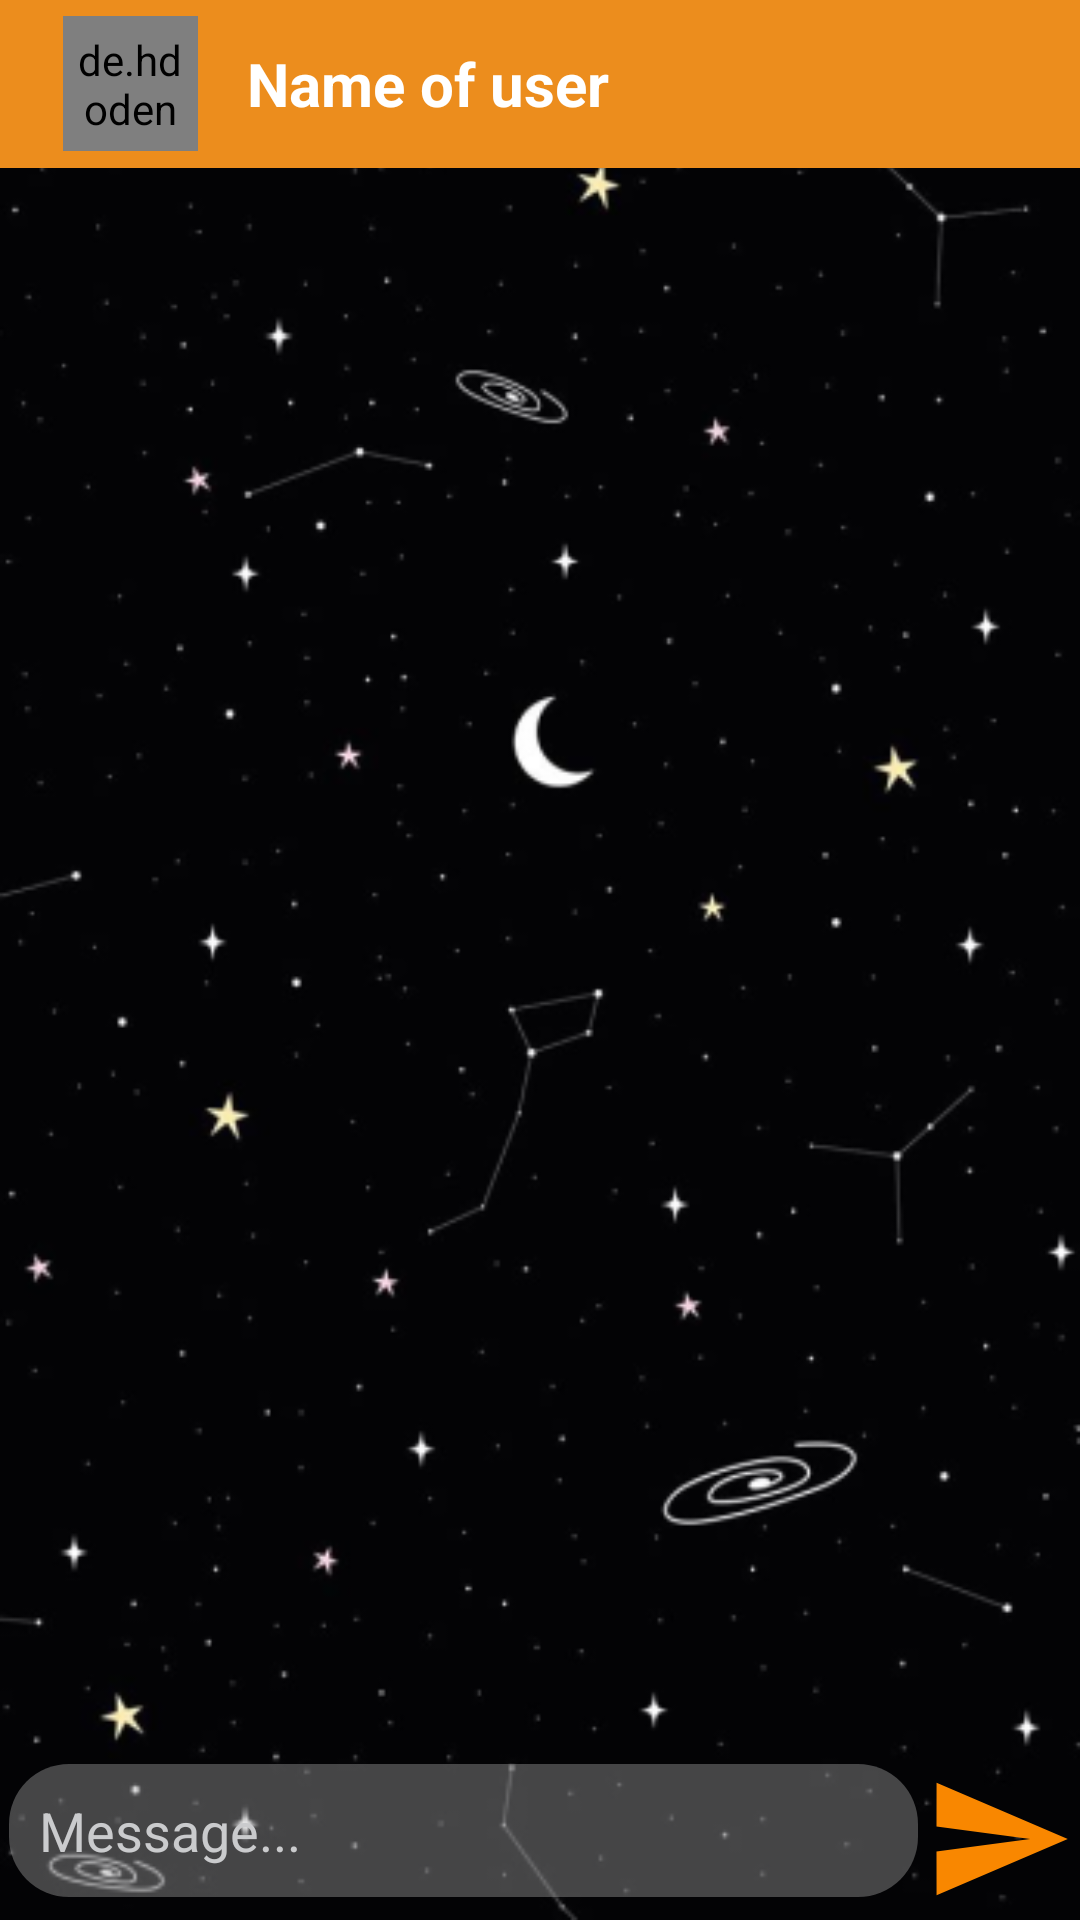

This screen was rendered from an Android layout file. Write that file and the resources it references.
<!-- AndroidManifest.xml: application theme Theme.Gossip -->
<!-- res/layout/activity_chatting_page.xml -->
<?xml version="1.0" encoding="utf-8"?>
<RelativeLayout xmlns:android="http://schemas.android.com/apk/res/android"
    xmlns:app="http://schemas.android.com/apk/res-auto"
    xmlns:tools="http://schemas.android.com/tools"
    android:layout_width="match_parent"
    android:layout_height="match_parent"
    android:background="@drawable/img"
    tools:context=".chatting_page">

    <androidx.recyclerview.widget.RecyclerView
        android:id="@+id/chatReclarView"
        android:layout_width="match_parent"
        android:layout_height="match_parent"
        android:layout_above="@+id/linear"
        android:layout_below="@id/toolbar"
        android:layout_marginBottom="10dp" />

    <LinearLayout
        android:id="@+id/linear"
        android:layout_width="match_parent"
        android:layout_height="wrap_content"
        android:layout_alignParentBottom="true"
        android:orientation="horizontal">

        <EditText
            android:id="@+id/message"
            android:layout_width="wrap_content"
            android:layout_height="wrap_content"
            android:layout_marginLeft="3dp"
            android:layout_weight="1"
            android:background="@drawable/bgedittxt"
            android:ems="10"
            android:hint="Message..."
            android:inputType="textMultiLine|textPersonName"
            android:padding="10dp"
            android:textColorHint="@color/hint_col" />

        <ImageView
            android:id="@+id/send"
            android:layout_width="50dp"
            android:layout_height="50dp"
            android:layout_marginLeft="2dp"
            android:layout_marginRight="2dp"
            android:layout_marginBottom="2dp"
            android:onClick="onSendMessage"
            app:srcCompat="@drawable/ic_baseline_send_24" />

    </LinearLayout>

    <androidx.appcompat.widget.Toolbar
        android:id="@+id/toolbar"
        android:layout_width="match_parent"
        android:layout_height="wrap_content"
        android:background="#EC8D1D"
        android:minHeight="?attr/actionBarSize"
        android:theme="?attr/actionBarTheme">

        <androidx.constraintlayout.widget.ConstraintLayout
            android:layout_width="match_parent"
            android:layout_height="match_parent">

            <ImageView
                android:id="@+id/backArrow"
                android:layout_width="wrap_content"
                android:layout_height="wrap_content"
                android:onClick="onBack"
                app:layout_constraintBottom_toBottomOf="parent"
                app:layout_constraintStart_toStartOf="parent"
                app:layout_constraintTop_toTopOf="parent"
                app:srcCompat="@drawable/ic_baseline_arrow_back_24"
                tools:ignore="MissingConstraints" />

            <de.hdodenhof.circleimageview.CircleImageView
                android:id="@+id/profile_image"
                android:layout_width="45dp"
                android:layout_height="45dp"
                android:layout_marginStart="5dp"
                android:onClick="onViewProfile"
                android:padding="5dp"
                android:src="@drawable/ic_baseline_person_24"
                app:civ_border_color="#FFFFFF"
                app:civ_border_width="1dp"
                app:layout_constraintBottom_toBottomOf="parent"
                app:layout_constraintStart_toEndOf="@+id/backArrow"
                app:layout_constraintTop_toTopOf="parent" />

            <TextView
                android:id="@+id/userName"
                android:layout_width="wrap_content"
                android:layout_height="wrap_content"
                android:layout_marginStart="5dp"
                android:layout_marginEnd="131dp"
                android:onClick="onViewProfile"
                android:text="@string/uname"
                android:textColor="#FFFFFF"
                android:textSize="20sp"
                android:textStyle="bold"
                app:layout_constraintBottom_toBottomOf="parent"
                app:layout_constraintEnd_toStartOf="@+id/options"
                app:layout_constraintStart_toEndOf="@+id/profile_image"
                app:layout_constraintTop_toTopOf="parent" />

            <ImageView
                android:id="@+id/options"
                android:layout_width="wrap_content"
                android:layout_height="wrap_content"
                android:layout_marginEnd="15dp"
                android:onClick="onMenu"
                app:layout_constraintBottom_toBottomOf="parent"
                app:layout_constraintEnd_toEndOf="parent"
                app:layout_constraintTop_toTopOf="parent"
                app:srcCompat="@drawable/ic_baseline_menu_24" />
        </androidx.constraintlayout.widget.ConstraintLayout>


    </androidx.appcompat.widget.Toolbar>


</RelativeLayout>
<!-- resources referenced by this layout -->
<resources>
  <color name="hint_col">#CACBCD</color>
  <!-- drawable bgedittxt (drawable) -->
  <?xml version="1.0" encoding="utf-8"?>
  <shape xmlns:android="http://schemas.android.com/apk/res/android">
      <solid
          android:color="#5EB5B5B5"
          />
      <corners
          android:radius="20dp"
          />
  </shape>
  <!-- drawable ic_baseline_send_24 (drawable) -->
  <vector android:autoMirrored="true" android:height="24dp"
      android:tint="#F98700" android:viewportHeight="24"
      android:viewportWidth="24" android:width="24dp" xmlns:android="http://schemas.android.com/apk/res/android">
      <path android:fillColor="@android:color/white" android:pathData="M2.01,21L23,12 2.01,3 2,10l15,2 -15,2z"/>
  </vector>
  <!-- drawable img: png bitmap (drawable-anydpi, 48905 bytes) -->
  <string name="uname">Name of user</string>
  <style name="Theme.Gossip" parent="Theme.AppCompat.Light.NoActionBar">
          
          <item name="colorPrimary">@color/purple_500</item>
          <item name="colorPrimaryVariant">@color/purple_700</item>
          <item name="colorOnPrimary">@color/white</item>
          
          <item name="colorSecondary">@color/teal_200</item>
          <item name="colorSecondaryVariant">@color/teal_700</item>
          <item name="colorOnSecondary">@color/black</item>
          
          <item name="android:statusBarColor" tools:targetApi="l">?attr/colorPrimaryVariant</item>
          
          <item name="android:editTextColor">@android:color/white</item>
  
          <item name="android:textColorHint">@android:color/white</item>
  
      </style>
  <color name="purple_500">#FF6200EE</color>
  <color name="purple_700">#FF3700B3</color>
  <color name="white">#FFFFFFFF</color>
  <color name="teal_200">#FF03DAC5</color>
  <color name="teal_700">#FF018786</color>
  <color name="black">#FF000000</color>
</resources>
